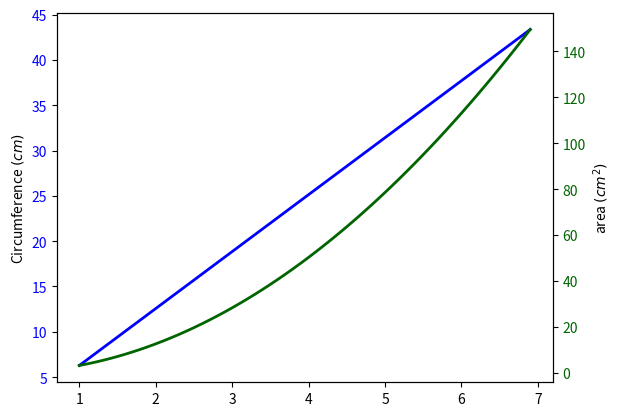

Python code for this plot:
import matplotlib.pyplot as plt
import numpy as np

fig, ax1 = plt.subplots()

x = np.arange(1,7,0.1)

ax1.plot(x, 2*np.pi*x, lw=2, color='blue')
ax1.set_ylabel(r'Circumference $(cm)$')
for label in ax1.get_yticklabels():
    label.set_color('blue')

ax2 = ax1.twinx()
ax2.plot(x, np.pi*x**2, lw=2, color='darkgreen')
ax2.set_ylabel(r'area $(cm^2)$')
for label in ax2.get_yticklabels():
    label.set_color('darkgreen')

plt.show()
